Labelled photos from "data_processed", an image-classification folder in 1Line25/Brain-Tumor-Detection-AI. The possible labels are: glioma tumor, meningioma tumor, no tumor, pituitary tumor.

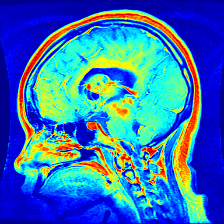
Label: glioma tumor

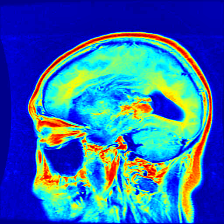
Label: glioma tumor

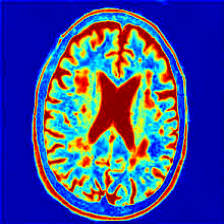
Label: no tumor

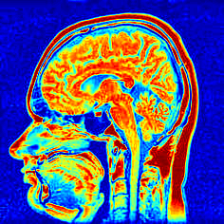
Label: no tumor

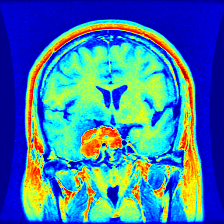
Label: meningioma tumor

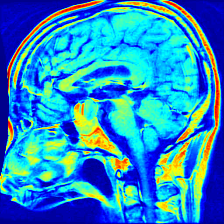
Label: pituitary tumor
